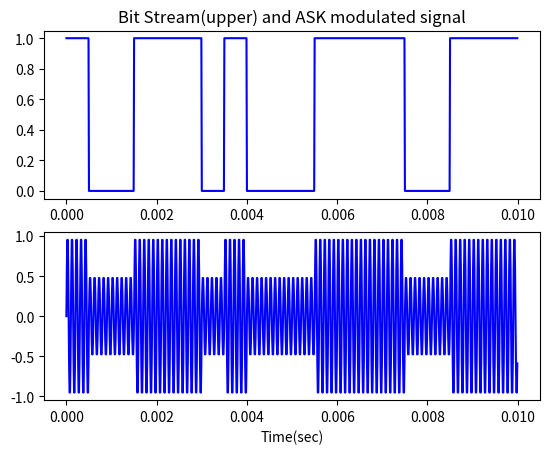

Write the Python code that produced this figure.
import numpy as np
import matplotlib.pyplot as plt
import math

sample_rate = 1.0e5
carrier_freq = 100.0e2
duration = 10.0e-3                 # 0.010まで

xs = np.arange(0, duration, 1/sample_rate)             # 1000個の値
ys = np.sin(2.0*np.pi*carrier_freq*xs)                 # 搬送波
bs = np.array([1, 0, 0, 1, 1, 1, 0, 1, 0, 0, 0, 1,     # ディジタルビット列
     1, 1, 1, 0, 0, 1, 1, 1], dtype=float)
bs_resampled = np.array([bs[i//(len(ys)//len(bs))] 
     for i in range(len(xs))])     # アップサンプリング 20nitを1000個の値へ
ms = ys * (bs_resampled*0.5+0.5)                       # ASK変調

fig = plt.figure()
ax1 = fig.add_subplot(2, 1, 1)     # 2行1列のうちの上側
ax1.plot(xs, bs_resampled, 'b')
ax1.set_title('Bit Stream(upper) and ASK modulated signal')
ax2 = fig.add_subplot(2, 1, 2)
ax2.set_xlabel('Time(sec)')
ax2.plot(xs, ms, 'b')

plt.show()